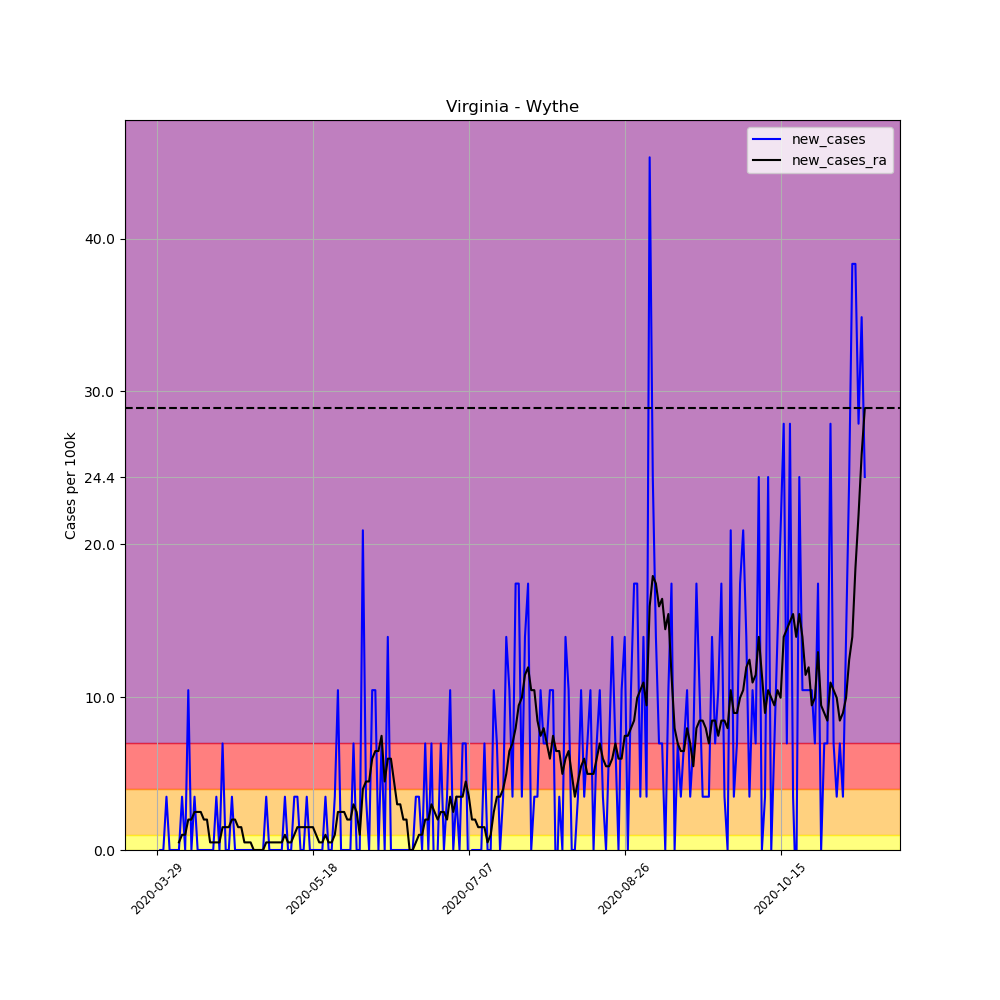

Data behind this chart, as committed beside it:
, date, county, state, fips, cases, deaths, COUNTY, STNAME, CTYNAME, POPESTIMATE2019, per_100k, per_100k_ra, new_cases, new_cases_ra
459252, 2020-03-29, Wythe, Virginia, 51197, 1, 0, 197, Virginia, Wythe, 28684, 3.486, , , 
459253, 2020-03-30, Wythe, Virginia, 51197, 1, 0, 197, Virginia, Wythe, 28684, 3.486, , 0.0, 
459254, 2020-03-31, Wythe, Virginia, 51197, 1, 0, 197, Virginia, Wythe, 28684, 3.486, , 0.0, 
459255, 2020-04-01, Wythe, Virginia, 51197, 2, 0, 197, Virginia, Wythe, 28684, 6.973, , 3.486, 
459256, 2020-04-02, Wythe, Virginia, 51197, 2, 0, 197, Virginia, Wythe, 28684, 6.973, , 0.0, 
459257, 2020-04-03, Wythe, Virginia, 51197, 2, 0, 197, Virginia, Wythe, 28684, 6.973, , 0.0, 
459258, 2020-04-04, Wythe, Virginia, 51197, 2, 0, 197, Virginia, Wythe, 28684, 6.973, 5.478, 0.0, 
459259, 2020-04-05, Wythe, Virginia, 51197, 2, 0, 197, Virginia, Wythe, 28684, 6.973, 5.976, 0.0, 0.498
459260, 2020-04-06, Wythe, Virginia, 51197, 3, 0, 197, Virginia, Wythe, 28684, 10.46, 6.973, 3.486, 0.9961
459261, 2020-04-07, Wythe, Virginia, 51197, 3, 0, 197, Virginia, Wythe, 28684, 10.46, 7.969, 0.0, 0.9961
459262, 2020-04-08, Wythe, Virginia, 51197, 6, 0, 197, Virginia, Wythe, 28684, 20.92, 9.961, 10.46, 1.992
459263, 2020-04-09, Wythe, Virginia, 51197, 6, 0, 197, Virginia, Wythe, 28684, 20.92, 11.95, 0.0, 1.992
459264, 2020-04-10, Wythe, Virginia, 51197, 7, 0, 197, Virginia, Wythe, 28684, 24.4, 14.44, 3.486, 2.49
459265, 2020-04-11, Wythe, Virginia, 51197, 7, 0, 197, Virginia, Wythe, 28684, 24.4, 16.93, 0.0, 2.49
459266, 2020-04-12, Wythe, Virginia, 51197, 7, 0, 197, Virginia, Wythe, 28684, 24.4, 19.42, 0.0, 2.49
459267, 2020-04-13, Wythe, Virginia, 51197, 7, 0, 197, Virginia, Wythe, 28684, 24.4, 21.42, 0.0, 1.992
459268, 2020-04-14, Wythe, Virginia, 51197, 7, 0, 197, Virginia, Wythe, 28684, 24.4, 23.41, 0.0, 1.992
459269, 2020-04-15, Wythe, Virginia, 51197, 7, 0, 197, Virginia, Wythe, 28684, 24.4, 23.91, 0.0, 0.498
459270, 2020-04-16, Wythe, Virginia, 51197, 7, 0, 197, Virginia, Wythe, 28684, 24.4, 24.4, 0.0, 0.498
459271, 2020-04-17, Wythe, Virginia, 51197, 8, 0, 197, Virginia, Wythe, 28684, 27.89, 24.9, 3.486, 0.498
459272, 2020-04-18, Wythe, Virginia, 51197, 8, 0, 197, Virginia, Wythe, 28684, 27.89, 25.4, 0.0, 0.498
459273, 2020-04-19, Wythe, Virginia, 51197, 10, 0, 197, Virginia, Wythe, 28684, 34.86, 26.89, 6.973, 1.494
459274, 2020-04-20, Wythe, Virginia, 51197, 10, 0, 197, Virginia, Wythe, 28684, 34.86, 28.39, 0.0, 1.494
459275, 2020-04-21, Wythe, Virginia, 51197, 10, 1, 197, Virginia, Wythe, 28684, 34.86, 29.88, 0.0, 1.494
459276, 2020-04-22, Wythe, Virginia, 51197, 11, 1, 197, Virginia, Wythe, 28684, 38.35, 31.87, 3.486, 1.992
459277, 2020-04-23, Wythe, Virginia, 51197, 11, 1, 197, Virginia, Wythe, 28684, 38.35, 33.87, 0.0, 1.992
459278, 2020-04-24, Wythe, Virginia, 51197, 11, 1, 197, Virginia, Wythe, 28684, 38.35, 35.36, 0.0, 1.494
459279, 2020-04-25, Wythe, Virginia, 51197, 11, 1, 197, Virginia, Wythe, 28684, 38.35, 36.85, 0.0, 1.494
459280, 2020-04-26, Wythe, Virginia, 51197, 11, 1, 197, Virginia, Wythe, 28684, 38.35, 37.35, 0.0, 0.498
459281, 2020-04-27, Wythe, Virginia, 51197, 11, 1, 197, Virginia, Wythe, 28684, 38.35, 37.85, 0.0, 0.498
459282, 2020-04-28, Wythe, Virginia, 51197, 11, 1, 197, Virginia, Wythe, 28684, 38.35, 38.35, 0.0, 0.498
459283, 2020-04-29, Wythe, Virginia, 51197, 11, 1, 197, Virginia, Wythe, 28684, 38.35, 38.35, 0.0, 0.0
459284, 2020-04-30, Wythe, Virginia, 51197, 11, 1, 197, Virginia, Wythe, 28684, 38.35, 38.35, 0.0, 0.0
459285, 2020-05-01, Wythe, Virginia, 51197, 11, 1, 197, Virginia, Wythe, 28684, 38.35, 38.35, 0.0, 0.0
459286, 2020-05-02, Wythe, Virginia, 51197, 11, 1, 197, Virginia, Wythe, 28684, 38.35, 38.35, 0.0, 0.0
459287, 2020-05-03, Wythe, Virginia, 51197, 12, 1, 197, Virginia, Wythe, 28684, 41.84, 38.85, 3.486, 0.498
459288, 2020-05-04, Wythe, Virginia, 51197, 12, 1, 197, Virginia, Wythe, 28684, 41.84, 39.34, 0.0, 0.498
459289, 2020-05-05, Wythe, Virginia, 51197, 12, 1, 197, Virginia, Wythe, 28684, 41.84, 39.84, 0.0, 0.498
459290, 2020-05-06, Wythe, Virginia, 51197, 12, 1, 197, Virginia, Wythe, 28684, 41.84, 40.34, 0.0, 0.498
459291, 2020-05-07, Wythe, Virginia, 51197, 12, 1, 197, Virginia, Wythe, 28684, 41.84, 40.84, 0.0, 0.498
459292, 2020-05-08, Wythe, Virginia, 51197, 12, 1, 197, Virginia, Wythe, 28684, 41.84, 41.34, 0.0, 0.498
459293, 2020-05-09, Wythe, Virginia, 51197, 13, 1, 197, Virginia, Wythe, 28684, 45.32, 42.33, 3.486, 0.9961
459294, 2020-05-10, Wythe, Virginia, 51197, 13, 1, 197, Virginia, Wythe, 28684, 45.32, 42.83, 0.0, 0.498
459295, 2020-05-11, Wythe, Virginia, 51197, 13, 1, 197, Virginia, Wythe, 28684, 45.32, 43.33, 0.0, 0.498
459296, 2020-05-12, Wythe, Virginia, 51197, 14, 1, 197, Virginia, Wythe, 28684, 48.81, 44.33, 3.486, 0.9961
459297, 2020-05-13, Wythe, Virginia, 51197, 15, 1, 197, Virginia, Wythe, 28684, 52.29, 45.82, 3.486, 1.494
459298, 2020-05-14, Wythe, Virginia, 51197, 15, 1, 197, Virginia, Wythe, 28684, 52.29, 47.31, 0.0, 1.494
459299, 2020-05-15, Wythe, Virginia, 51197, 15, 1, 197, Virginia, Wythe, 28684, 52.29, 48.81, 0.0, 1.494
459300, 2020-05-16, Wythe, Virginia, 51197, 16, 1, 197, Virginia, Wythe, 28684, 55.78, 50.3, 3.486, 1.494
459301, 2020-05-17, Wythe, Virginia, 51197, 16, 1, 197, Virginia, Wythe, 28684, 55.78, 51.8, 0.0, 1.494
459302, 2020-05-18, Wythe, Virginia, 51197, 16, 1, 197, Virginia, Wythe, 28684, 55.78, 53.29, 0.0, 1.494
459303, 2020-05-19, Wythe, Virginia, 51197, 16, 1, 197, Virginia, Wythe, 28684, 55.78, 54.29, 0.0, 0.9961
459304, 2020-05-20, Wythe, Virginia, 51197, 16, 1, 197, Virginia, Wythe, 28684, 55.78, 54.78, 0.0, 0.498
459305, 2020-05-21, Wythe, Virginia, 51197, 16, 1, 197, Virginia, Wythe, 28684, 55.78, 55.28, 0.0, 0.498
459306, 2020-05-22, Wythe, Virginia, 51197, 17, 1, 197, Virginia, Wythe, 28684, 59.27, 56.28, 3.486, 0.9961
459307, 2020-05-23, Wythe, Virginia, 51197, 17, 1, 197, Virginia, Wythe, 28684, 59.27, 56.78, 0.0, 0.498
459308, 2020-05-24, Wythe, Virginia, 51197, 17, 1, 197, Virginia, Wythe, 28684, 59.27, 57.27, 0.0, 0.498
459309, 2020-05-25, Wythe, Virginia, 51197, 18, 1, 197, Virginia, Wythe, 28684, 62.75, 58.27, 3.486, 0.9961
459310, 2020-05-26, Wythe, Virginia, 51197, 21, 1, 197, Virginia, Wythe, 28684, 73.21, 60.76, 10.46, 2.49
459311, 2020-05-27, Wythe, Virginia, 51197, 21, 1, 197, Virginia, Wythe, 28684, 73.21, 63.25, 0.0, 2.49
... 168 more rows
